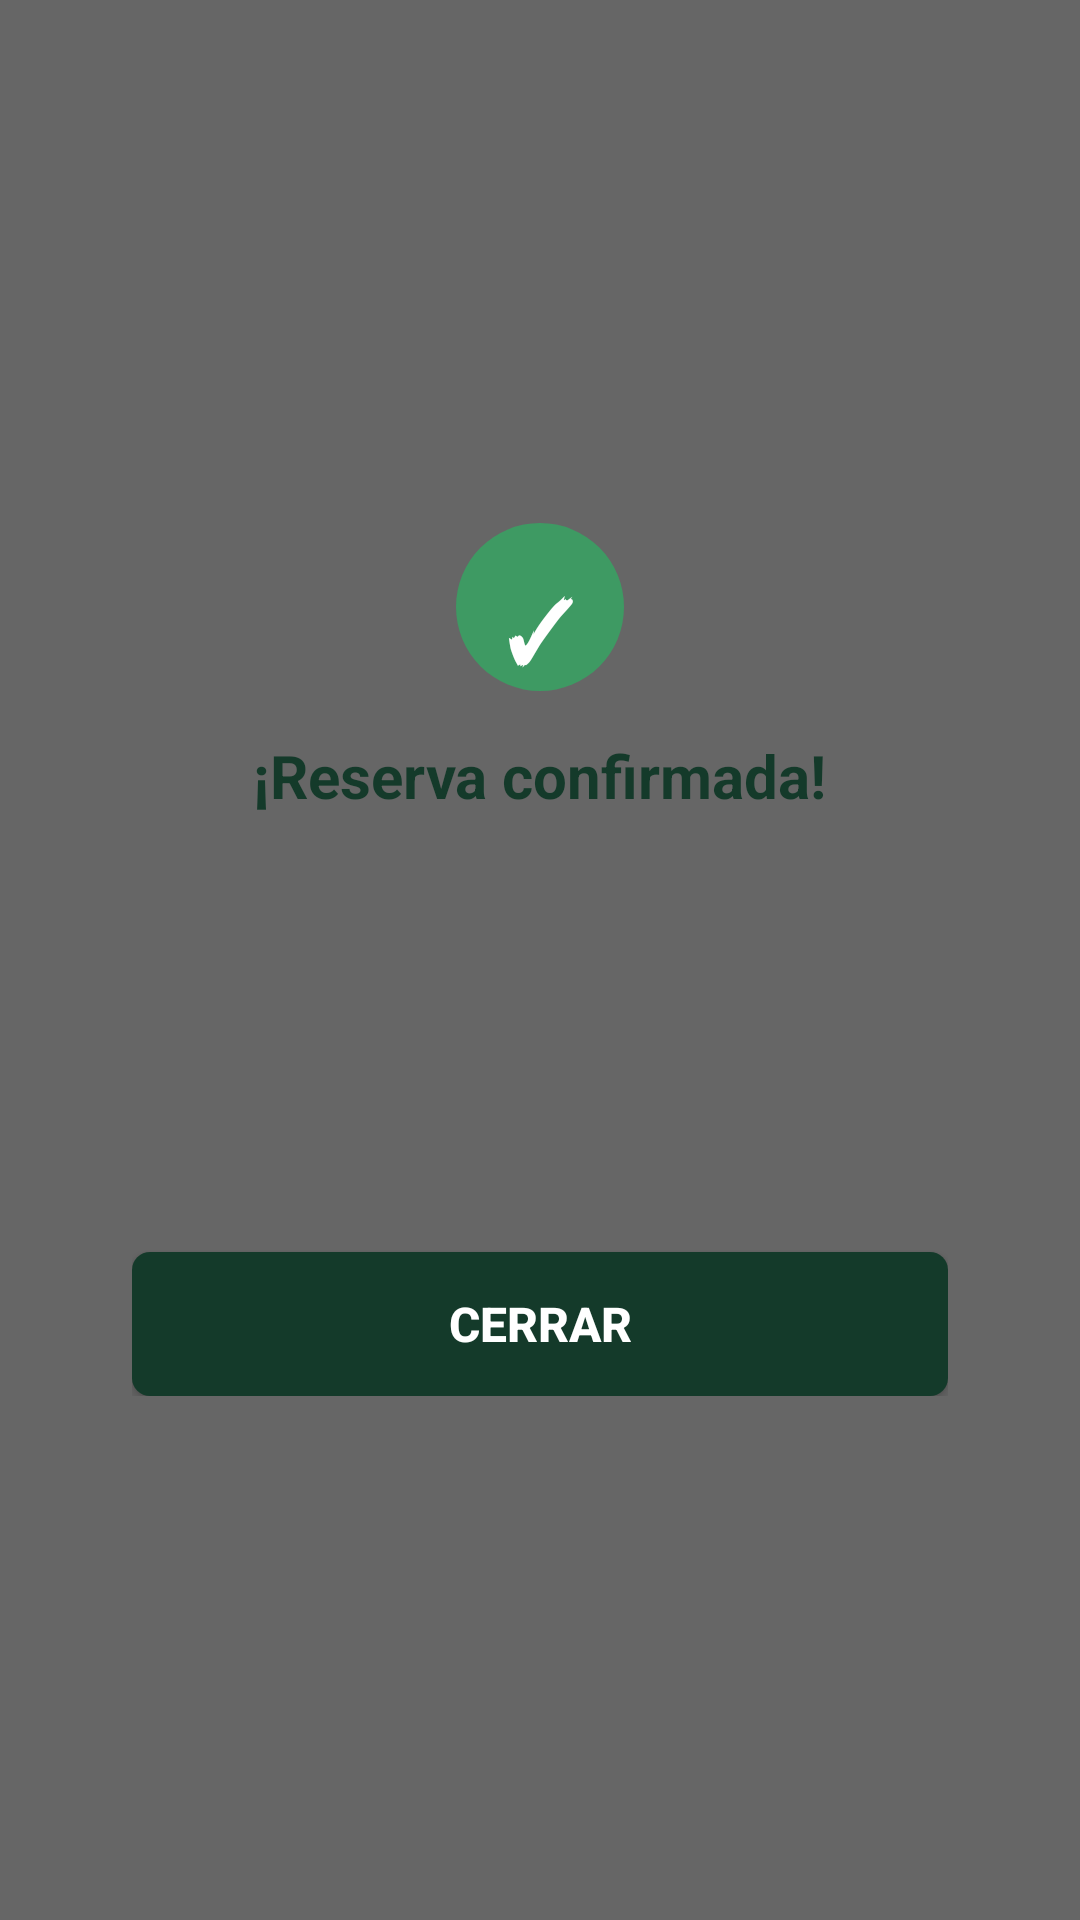

This screen was rendered from an Android layout file. Write that file and the resources it references.
<!-- AndroidManifest.xml: application theme Theme.Kiosko -->
<!-- res/layout/modal_confirmation.xml -->
<?xml version="1.0" encoding="utf-8"?>
<FrameLayout xmlns:android="http://schemas.android.com/apk/res/android"
    android:layout_width="match_parent"
    android:layout_height="match_parent">

    <View
        android:id="@+id/modalBg"
        android:layout_width="match_parent"
        android:layout_height="match_parent"
        android:background="#99000000" />

    <LinearLayout
        android:id="@+id/modalCard"
        android:layout_width="320dp"
        android:layout_height="wrap_content"
        android:layout_gravity="center"
        android:orientation="vertical"
        android:background="@drawable/bg_modal_card"
        android:padding="24dp"
        android:gravity="center">

        <View
            android:layout_width="56dp"
            android:layout_height="56dp"
            android:background="@drawable/bg_check_circle" />

        <TextView
            android:layout_width="wrap_content"
            android:layout_height="wrap_content"
            android:text="✓"
            android:textColor="#FFFFFF"
            android:textSize="28sp"
            android:textStyle="bold"
            android:layout_marginTop="-40dp"
            android:layout_marginBottom="16dp" />

        <TextView
            android:id="@+id/tvModalTitle"
            android:layout_width="wrap_content"
            android:layout_height="wrap_content"
            android:text="¡Reserva confirmada!"
            android:textColor="#143A2A"
            android:textSize="20sp"
            android:textStyle="bold"
            android:layout_marginBottom="16dp" />

        <TextView
            android:id="@+id/tvModalRoom"
            android:layout_width="match_parent"
            android:layout_height="wrap_content"
            android:textColor="#10281D"
            android:textSize="15sp"
            android:layout_marginBottom="8dp" />

        <TextView
            android:id="@+id/tvModalCheckIn"
            android:layout_width="match_parent"
            android:layout_height="wrap_content"
            android:textColor="#10281D"
            android:textSize="15sp"
            android:layout_marginBottom="8dp" />

        <TextView
            android:id="@+id/tvModalCheckOut"
            android:layout_width="match_parent"
            android:layout_height="wrap_content"
            android:textColor="#10281D"
            android:textSize="15sp"
            android:layout_marginBottom="8dp" />

        <TextView
            android:id="@+id/tvModalAmount"
            android:layout_width="match_parent"
            android:layout_height="wrap_content"
            android:textColor="#143A2A"
            android:textSize="18sp"
            android:textStyle="bold"
            android:layout_marginBottom="20dp" />

        <Button
            android:id="@+id/btnModalClose"
            android:layout_width="match_parent"
            android:layout_height="48dp"
            android:text="Cerrar"
            android:textColor="#FFFFFF"
            android:textSize="16sp"
            android:textStyle="bold"
            android:background="@drawable/bg_btn_primary" />

    </LinearLayout>
</FrameLayout>
<!-- resources referenced by this layout -->
<resources>
  <!-- drawable bg_btn_primary (drawable) -->
  <?xml version="1.0" encoding="utf-8"?>
  <shape xmlns:android="http://schemas.android.com/apk/res/android"
      android:shape="rectangle">
      <solid android:color="#143A2A" />
      <corners android:radius="6dp" />
  </shape>
  <!-- drawable bg_check_circle (drawable) -->
  <?xml version="1.0" encoding="utf-8"?>
  <shape xmlns:android="http://schemas.android.com/apk/res/android"
      android:shape="oval">
      <solid android:color="#3E9A63" />
      <size android:width="56dp" android:height="56dp" />
  </shape>
  <style name="Theme.Kiosko" parent="android:Theme.Material.Light.NoActionBar">
          <item name="android:windowBackground">@android:color/white</item>
          <item name="android:statusBarColor">#143A2A</item>
          <item name="android:navigationBarColor">#000000</item>
      </style>
</resources>
